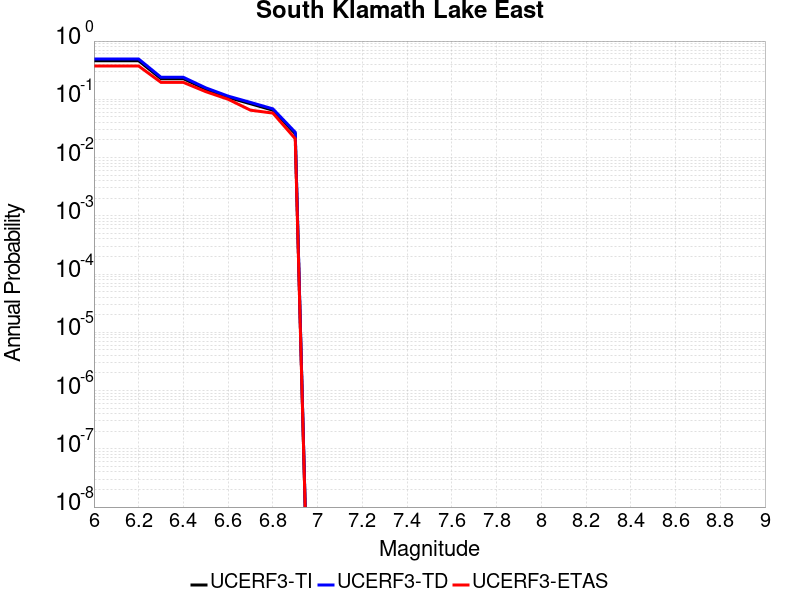

Values plotted in this chart, from the file beside it:
Magnitude, UCERF3-TI Prob, UCERF3-TD Prob, UCERF3-ETAS Prob
6.0, 0.4589, 0.491, 0.3726
6.1, 0.4589, 0.491, 0.3726
6.2, 0.4589, 0.491, 0.3726
6.3, 0.2258, 0.2386, 0.1951
6.4, 0.2258, 0.2386, 0.1951
6.5, 0.1492, 0.1573, 0.1353
6.6, 0.1077, 0.1134, 0.1002
6.7, 0.08395, 0.08844, 0.06503
6.8, 0.06506, 0.06859, 0.058
6.9, 0.02572, 0.0272, 0.02109
